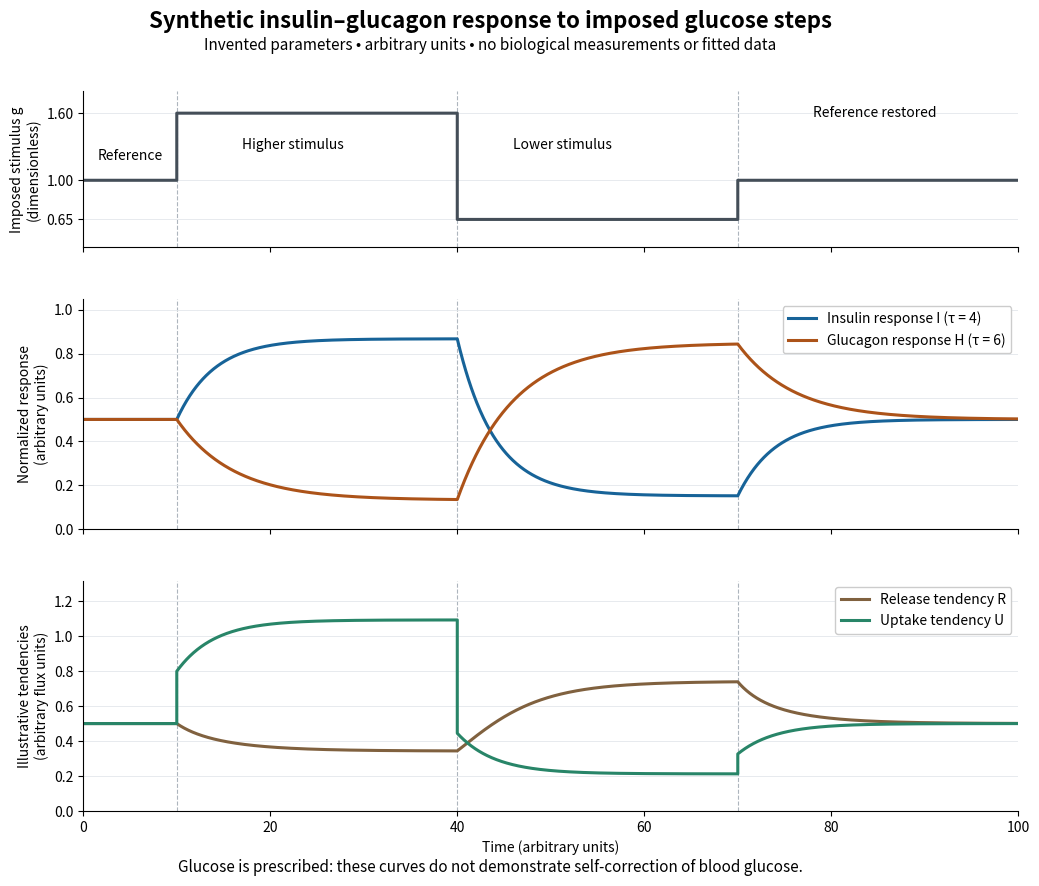

Generate this figure with matplotlib: (Note: this script raises an exception after producing the figure.)
"""Original synthetic response model; Python 3.14 / numpy 2.3.5 / matplotlib 3.10.7.

All parameters and curves are invented teaching examples, never measurements.
Glucose stimulus is imposed externally, not generated by a closed glucose balance.
Run from _media with MPLBACKEND=Agg and MPLCONFIGDIR=/tmp/codex-wiki-matplotlib.
The output is a same-basename opaque PNG in the current working directory.
"""

from pathlib import Path

import matplotlib.pyplot as plt
import numpy as np


SEGMENTS = ((0.0, 10.0, 1.0), (10.0, 40.0, 1.6),
            (40.0, 70.0, 0.65), (70.0, 100.0, 1.0))
TAU_INSULIN = 4.0
TAU_GLUCAGON = 6.0


def targets(g):
    return g**4 / (1.0 + g**4), 1.0 / (1.0 + g**4)


def response():
    """Exact solutions per constant-input interval; duplicate boundary samples.

    Duplicate times show stimulus jumps while hormone responses stay continuous.
    """
    initial_i = initial_h = 0.5
    series = []
    for begin, end, g in SEGMENTS:
        t = np.linspace(begin, end, round((end - begin) / 0.05) + 1)
        target_i, target_h = targets(g)
        i = target_i + (initial_i - target_i) * np.exp(-(t - begin) / TAU_INSULIN)
        h = target_h + (initial_h - target_h) * np.exp(-(t - begin) / TAU_GLUCAGON)
        series.append(np.column_stack((t, np.full_like(t, g), i, h)))
        initial_i, initial_h = i[-1], h[-1]
    return np.concatenate(series)


def tendencies(g, i, h):
    return 0.3 + 0.6 * h / (1.0 + i), (0.25 + 0.5 * i) * g


def draw():
    t, g, i, h = response().T
    release, uptake = tendencies(g, i, h)
    fig, axes = plt.subplots(3, 1, figsize=(11, 9), dpi=110, sharex=True,
                             gridspec_kw={"height_ratios": [0.85, 1.25, 1.25]})
    fig.patch.set_facecolor("white")
    fig.suptitle("Synthetic insulin–glucagon response to imposed glucose steps",
                 fontsize=16, weight="bold", y=0.98)
    fig.text(0.5, 0.935, "Invented parameters • arbitrary units • no biological measurements or fitted data",
             ha="center", fontsize=11)
    axes[0].plot(t, g, color="#444e58", lw=2.2)
    axes[0].set_ylabel("Imposed stimulus g\n(dimensionless)")
    axes[0].set(ylim=(0.4, 1.8), yticks=[0.65, 1.0, 1.6])
    axes[0].text(5, 1.18, "Reference", ha="center", fontsize=10)
    axes[0].text(17, 1.28, "Higher stimulus", fontsize=10)
    axes[0].text(46, 1.28, "Lower stimulus", fontsize=10)
    axes[0].text(78, 1.57, "Reference restored", fontsize=10)
    axes[1].plot(t, i, color="#176398", lw=2.2, label="Insulin response I (τ = 4)")
    axes[1].plot(t, h, color="#ac5319", lw=2.2, label="Glucagon response H (τ = 6)")
    axes[1].set_ylabel("Normalized response\n(arbitrary units)")
    axes[1].set_ylim(0, 1.05)
    axes[1].legend(loc="upper right", fontsize=10, framealpha=1)
    axes[2].plot(t, release, color="#80613f", lw=2.2, label="Release tendency R")
    axes[2].plot(t, uptake, color="#288568", lw=2.2, label="Uptake tendency U")
    axes[2].set_ylabel("Illustrative tendencies\n(arbitrary flux units)")
    axes[2].set_ylim(0, 1.32)
    axes[2].legend(loc="upper right", fontsize=10, framealpha=1)
    axes[2].set_xlabel("Time (arbitrary units)")
    for ax in axes:
        ax.set_facecolor("white")
        ax.set_xlim(0, 100)
        ax.spines[["top", "right"]].set_visible(False)
        ax.grid(axis="y", color="#e3e7eb", lw=0.6)
        for boundary in [10, 40, 70]:
            ax.axvline(boundary, color="#adb5bd", ls="--", lw=0.8, zorder=0)
    fig.text(0.5, 0.022, "Glucose is prescribed: these curves do not demonstrate self-correction of blood glucose.",
             ha="center", fontsize=11)
    fig.subplots_adjust(left=0.13, right=0.98, top=0.89, bottom=0.09, hspace=0.25)
    fig.savefig(Path.cwd() / (Path(__file__).stem + ".png"), facecolor="white", transparent=False)
    plt.close(fig)


if __name__ == "__main__":
    draw()
